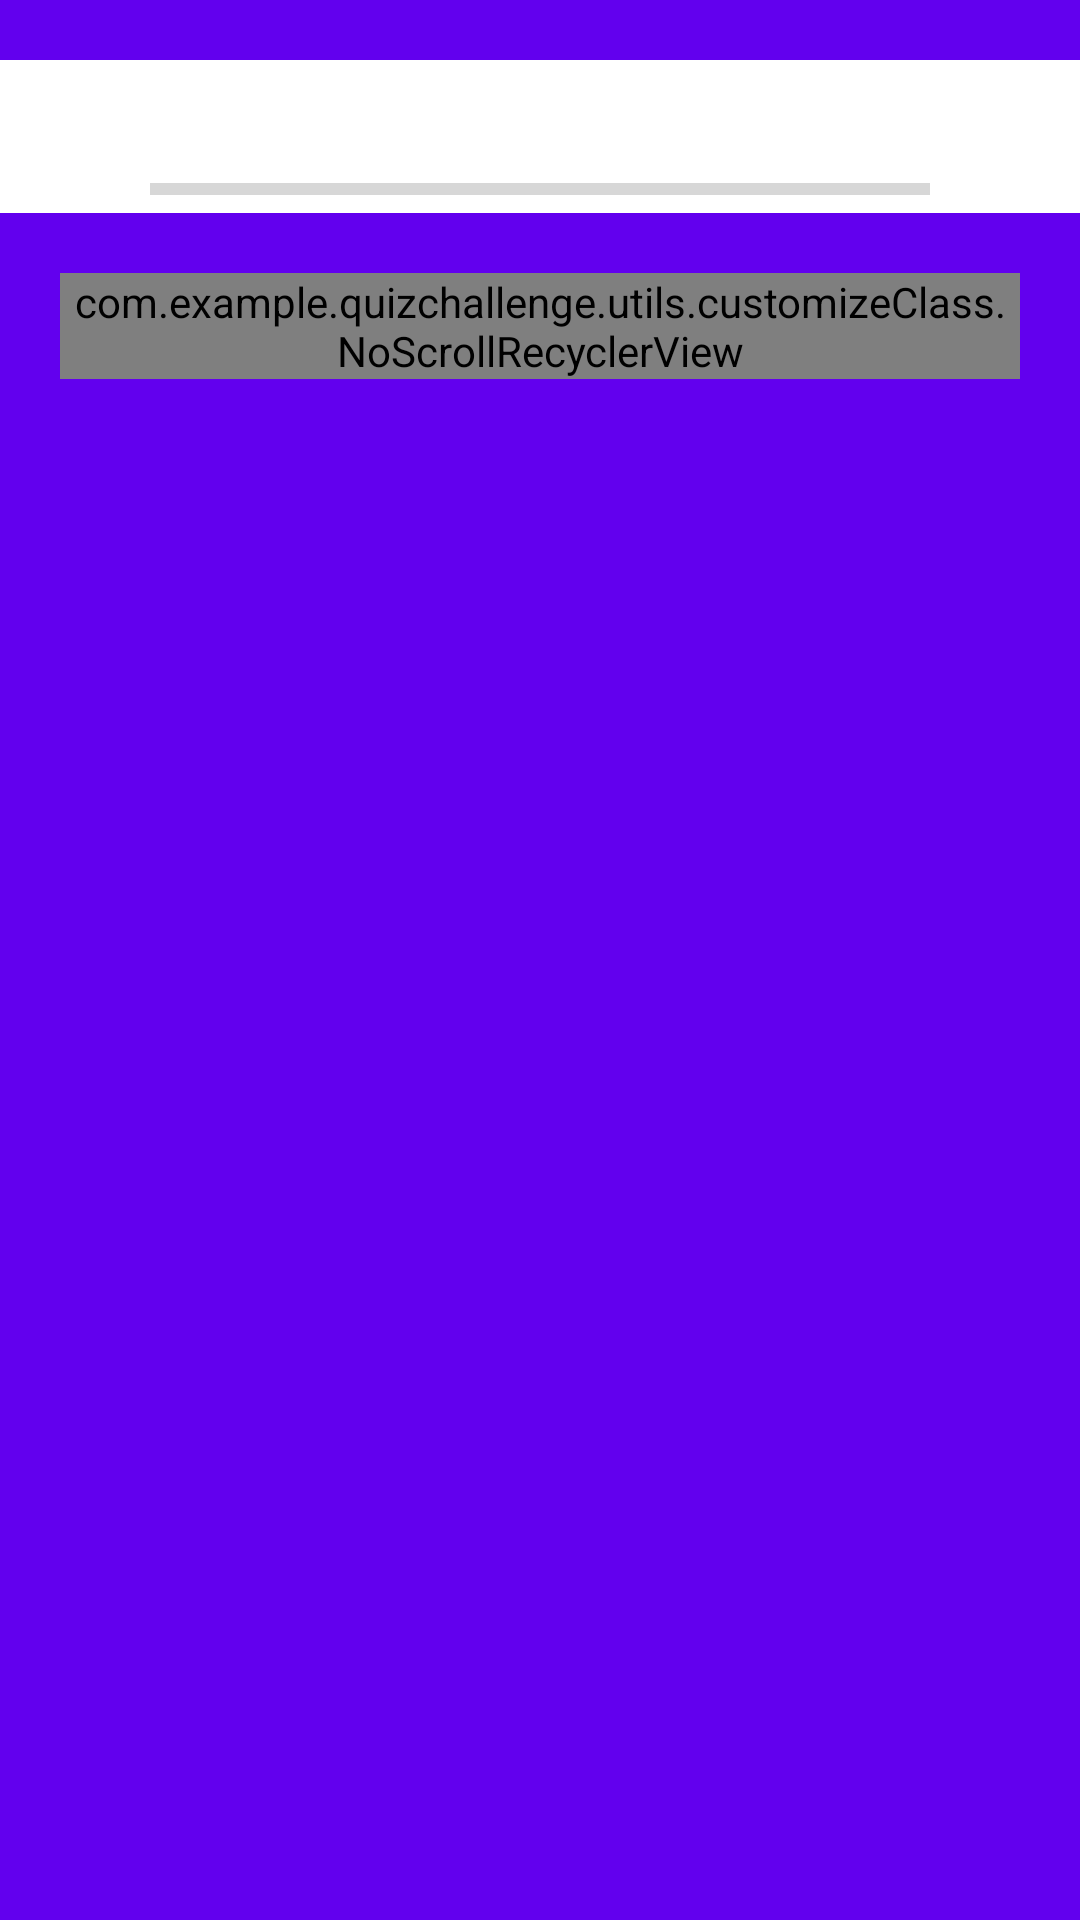

Reconstruct the res/layout file that produces this screen, plus the resources it refers to.
<!-- AndroidManifest.xml: application theme Theme.QuizChallenge -->
<!-- res/layout/fragment_exam_room.xml -->
<?xml version="1.0" encoding="utf-8"?>
<layout xmlns:android="http://schemas.android.com/apk/res/android"
    xmlns:app="http://schemas.android.com/apk/res-auto"
    xmlns:tools="http://schemas.android.com/tools">


    <data>

        <import type="android.view.View" />

        <variable
            name="viewModel"
            type="com.example.quizchallenge.ui.viewmodels.QuizViewModel" />
    </data>


    <androidx.constraintlayout.widget.ConstraintLayout
        android:layout_width="match_parent"
        android:layout_height="match_parent"
        android:background="@color/design_default_color_primary"
        tools:context=".ui.fragments.ExamRoomFragment">

        <androidx.constraintlayout.widget.ConstraintLayout
            android:layout_width="match_parent"
            android:layout_height="wrap_content"
            android:layout_marginTop="20dp"
            android:id="@+id/consLayout"
            android:background="@color/white"
            app:layout_constraintStart_toStartOf="parent"
            app:layout_constraintEnd_toEndOf="parent"
            app:layout_constraintTop_toTopOf="parent"
            >
            <TextView
                android:id="@+id/questionCountTV"
                android:layout_width="wrap_content"
                android:layout_height="wrap_content"
                android:layout_marginStart="100dp"
                android:layout_marginTop="16dp"
                android:fontFamily="@font/poppins_regular"
                android:text="@{`Question: `+ String.valueOf(viewModel.currentPos+1)+`/`+ String.valueOf(viewModel.question.size())}"
                android:textColor="@color/black"
                android:textStyle="bold"
                app:layout_constraintStart_toStartOf="parent"
                app:layout_constraintTop_toTopOf="parent" />

            <TextView
                android:id="@+id/scoreTV"
                android:layout_width="wrap_content"
                android:layout_height="wrap_content"
                android:layout_marginStart="50dp"
                android:fontFamily="@font/poppins_regular"
                android:text="@{`Score: ` + String.valueOf(viewModel.highScore)}"
                android:textColor="@color/black"
                android:textStyle="bold"
                app:layout_constraintStart_toEndOf="@+id/questionCountTV"
                app:layout_constraintTop_toTopOf="@+id/questionCountTV" />

            <ProgressBar
                android:id="@+id/progress"
                style="?android:attr/progressBarStyleHorizontal"
                android:layout_width="match_parent"
                android:layout_height="wrap_content"
                android:layout_centerHorizontal="true"
                android:layout_centerVertical="true"
                android:layout_marginStart="50dp"
                android:layout_marginEnd="50dp"
                android:max="10"
                tools:progress="100"
                app:layout_constraintStart_toStartOf="@+id/questionCountTV"
                app:layout_constraintTop_toBottomOf="@+id/questionCountTV" />

        </androidx.constraintlayout.widget.ConstraintLayout>



        <com.example.quizchallenge.utils.customizeClass.NoScrollRecyclerView
            android:layout_width="match_parent"
            android:layout_height="wrap_content"
            android:layout_marginTop="20dp"
            android:layout_margin="20dp"
            app:layout_constraintStart_toStartOf="@+id/consLayout"
            app:layout_constraintTop_toBottomOf="@+id/consLayout"
            android:id="@+id/recyclerView"

            />

    </androidx.constraintlayout.widget.ConstraintLayout>
</layout>
<!-- resources referenced by this layout -->
<resources>
  <style name="Theme.QuizChallenge" parent="Theme.MaterialComponents.DayNight.NoActionBar">
          
          <item name="colorPrimary">@color/purple_500</item>
          <item name="colorPrimaryVariant">@color/purple_700</item>
          <item name="colorOnPrimary">@color/white</item>
          
          <item name="colorSecondary">@color/teal_200</item>
          <item name="colorSecondaryVariant">@color/teal_700</item>
          <item name="colorOnSecondary">@color/black</item>
          
          <item name="android:statusBarColor">?attr/colorPrimaryVariant</item>
  
          
      </style>
  <!-- not gathered from this repository: default colours our renderer supplied (Android Studio template values) -->
  <color name="purple_500">#FF6200EE</color>
  <color name="purple_700">#FF3700B3</color>
  <color name="teal_200">#FF03DAC5</color>
  <color name="teal_700">#FF018786</color>
  <color name="black">#FF000000</color>
  <color name="white">#FFFFFFFF</color>
</resources>
